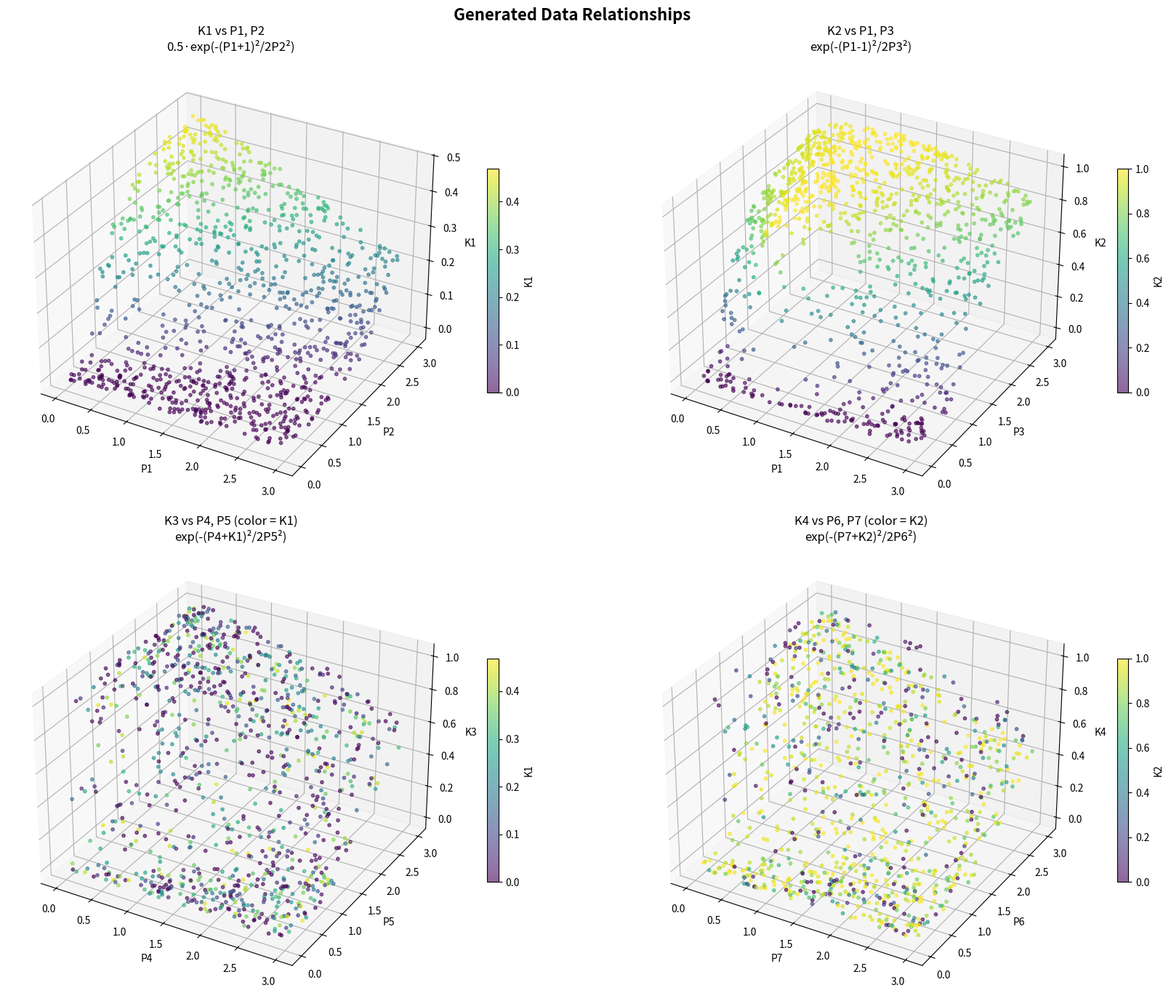

The script that saved this image:
import numpy as np
import matplotlib.pyplot as plt
from mpl_toolkits.mplot3d import Axes3D

def generate_data(n):
    P1 = np.random.uniform(0,3,n)
    P2 = np.random.uniform(0,3,n)
    P3 = np.random.uniform(0,3,n)
    P4 = np.random.uniform(0,3,n)
    P5 = np.random.uniform(0,3,n)
    P6 = np.random.uniform(0,3,n)
    P7 = np.random.uniform(0,3,n)
    K1 =    0.5*np.exp(-(P1+1)**2/(2*P2**2))
    K2 =     np.exp(-(P1-1)**2/(2*P3**2))
    K3 =     np.exp(-(P4+K1)**2/(2*P5**2))
    K4 =     np.exp(-(P7+K2)**2/(2*P6**2))
    eps = 1e-5
    K1 += np.random.normal(0,eps,n); K2 += np.random.normal(0,eps,n)
    K3 += np.random.normal(0,eps,n); K4 += np.random.normal(0,eps,n)
    return np.column_stack([P1,P2,P3,P4,P5,P6,P7,K1,K2,K3,K4])

def main():
    np.random.seed(42)
    data = generate_data(1000)
    P1,P2,P3,P4,P5,P6,P7 = [data[:,i] for i in range(7)]
    K1,K2,K3,K4 = [data[:,i] for i in range(7,11)]

    fig = plt.figure(figsize=(18, 14))
    fig.suptitle('Generated Data Relationships', fontsize=16, fontweight='bold')
    cmap, alpha, s = 'viridis', 0.6, 10

    # K1 vs P1, P2
    ax1 = fig.add_subplot(2, 2, 1, projection='3d')
    sc1 = ax1.scatter(P1, P2, K1, c=K1, cmap=cmap, alpha=alpha, s=s)
    ax1.set_xlabel('P1'); ax1.set_ylabel('P2'); ax1.set_zlabel('K1')
    ax1.set_title('K1 vs P1, P2\n0.5·exp(-(P1+1)²/2P2²)')
    fig.colorbar(sc1, ax=ax1, shrink=0.5, label='K1')

    # K2 vs P1, P3
    ax2 = fig.add_subplot(2, 2, 2, projection='3d')
    sc2 = ax2.scatter(P1, P3, K2, c=K2, cmap=cmap, alpha=alpha, s=s)
    ax2.set_xlabel('P1'); ax2.set_ylabel('P3'); ax2.set_zlabel('K2')
    ax2.set_title('K2 vs P1, P3\nexp(-(P1-1)²/2P3²)')
    fig.colorbar(sc2, ax=ax2, shrink=0.5, label='K2')

    # K3 vs P4, P5, K1 — color encodes K1's influence
    ax3 = fig.add_subplot(2, 2, 3, projection='3d')
    sc3 = ax3.scatter(P4, P5, K3, c=K1, cmap=cmap, alpha=alpha, s=s)
    ax3.set_xlabel('P4'); ax3.set_ylabel('P5'); ax3.set_zlabel('K3')
    ax3.set_title('K3 vs P4, P5 (color = K1)\nexp(-(P4+K1)²/2P5²)')
    fig.colorbar(sc3, ax=ax3, shrink=0.5, label='K1')

    # K4 vs P6, P7, K2 — color encodes K2's influence
    ax4 = fig.add_subplot(2, 2, 4, projection='3d')
    sc4 = ax4.scatter(P7, P6, K4, c=K2, cmap=cmap, alpha=alpha, s=s)
    ax4.set_xlabel('P7'); ax4.set_ylabel('P6'); ax4.set_zlabel('K4')
    ax4.set_title('K4 vs P6, P7 (color = K2)\nexp(-(P7+K2)²/2P6²)')
    fig.colorbar(sc4, ax=ax4, shrink=0.5, label='K2')

    plt.tight_layout()
    plt.savefig('data_plots.png', dpi=150, bbox_inches='tight')
    plt.show()

main()
